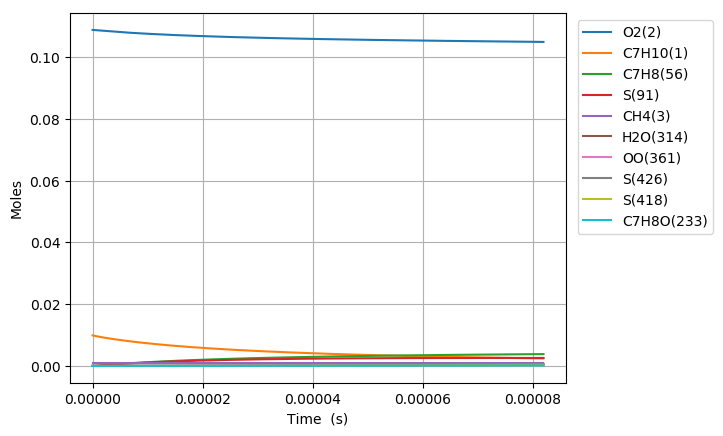

The file beside this chart, header and first rows:
Time (s), Volume (m^3), N2, Ar, He, Ne, C7H10(1), O2(2), CH4(3), C7H10(22), C7H9(6), C7H11(26), S(72), C7H9O2(62), C7H9O2(61), S(86), S(91), S(127), C7H8(56), S(123), C7H8(208), C7H11O(87), OH(D)(150), S(292)
0.0, 0.002756, 0.8813, 0.0, 0.0, 0.0, 0.00989, 0.1088, 0.001, 0.0, 0.0, 0.0, 0.0, 0.0, 0.0, 0.0, 0.0, 0.0, 0.0, 0.0, 0.0, 0.0, 0.0, 0.0
1.969630540138349e-18, 0.002756, 0.8813, 0.0, 0.0, 0.0, 0.00989, 0.1088, 0.001, 6.4262561666548057e-17, 4.0514050078485982e-16, 4.0514045464086237e-16, 2.7969692467840963e-24, 2.7794773270546946e-24, 2.1041608433344878e-24, 5.5065176221231585e-34, 8.379346706507123e-39, 8.1753098780706368e-34, 6.7374816164710417e-29, 2.5394545707248574e-39, 8.7556688845984143e-43, 5.7832523015979892e-53, 6.3408698512502212e-47, 1.6602395752150233e-58
5.5149655123873775e-18, 0.002756, 0.8813, 0.0, 0.0, 0.0, 0.00989, 0.1088, 0.001, 1.7993517266615511e-16, 1.1343933864750481e-15, 1.1343932639317816e-15, 1.689369405802552e-23, 1.6687170732884485e-23, 1.2709122729360804e-23, 6.5026068997827557e-33, 9.9479607088653586e-38, 9.5433552322033286e-33, 4.0694388527735001e-28, 3.0141767750709264e-38, 1.0394729965752935e-41, 1.2936873068718576e-51, 1.4184263265120198e-45, 6.8510090723011485e-57
1.2605635456885435e-17, 0.002756, 0.8813, 0.0, 0.0, 0.0, 0.00989, 0.1088, 0.001, 4.1128039466465136e-16, 2.5928990957543567e-15, 2.592898846263088e-15, 8.1335862808769078e-23, 7.9331993792476956e-23, 6.1188865875833612e-23, 6.311920480151091e-32, 9.7669672504433104e-37, 9.0428977157851509e-32, 1.9592595891169841e-27, 2.9579317539839891e-37, 1.0205607238273586e-40, 2.5560946596516336e-50, 2.802567621721714e-44, 2.7101769983111108e-55
2.678697534588155e-17, 0.002756, 0.8813, 0.0, 0.0, 0.0, 0.00989, 0.1088, 0.001, 8.739708386587726e-16, 5.5099102719484205e-15, 5.5099098659235901e-15, 3.5521506451276032e-22, 3.3790022769863486e-22, 2.6722706914776012e-22, 5.4582335683257133e-31, 8.6387726339976143e-36, 7.4724079481949215e-31, 8.5566009899635178e-27, 2.6137614293109553e-36, 9.0267435324984344e-40, 4.5483857400999588e-49, 4.9870059472001167e-43, 9.6723284266329459e-54
5.514965512387378e-17, 0.002756, 0.8813, 0.0, 0.0, 0.0, 0.00989, 0.1088, 0.001, 1.7993517266355296e-15, 1.1343931699181523e-14, 1.134393132523624e-14, 1.4829528263691193e-21, 1.343852336845751e-21, 1.1156138632413023e-21, 4.3914245278894782e-30, 7.2614100922438287e-35, 5.5467599611933645e-30, 3.572212170261004e-26, 2.1928370909150346e-35, 7.5875210296343819e-39, 7.6713548906619773e-48, 8.4112693506762627e-42, 3.2679930440336969e-52
1.1187501467985825e-16, 0.002756, 0.8813, 0.0, 0.0, 0.0, 0.00989, 0.1088, 0.001, 3.6501135025431028e-15, 2.3011971153076104e-14, 2.3011971923828903e-14, 6.0583449986527427e-21, 5.0110064333452829e-21, 4.5575932086458221e-21, 3.3151606771767018e-29, 5.9533446181888768e-34, 3.6790674919100489e-29, 1.4593649953242273e-25, 1.790991983855398e-34, 6.2207068877031548e-38, 1.2599689722627179e-46, 1.3815387261785967e-40, 1.0743998165786015e-50
2.2532573379182716e-16, 0.002756, 0.8813, 0.0, 0.0, 0.0, 0.00989, 0.1088, 0.001, 7.3516370541744865e-15, 4.6348038220409547e-14, 4.6348043840889909e-14, 2.4488789675524798e-20, 1.7204769099936683e-20, 1.8422089155750577e-20, 2.3153575841249553e-28, 4.8211759151709461e-33, 2.148049461726398e-28, 5.898984936291741e-25, 1.4394527377762832e-33, 5.0376878093725138e-37, 2.0422909826252116e-45, 2.2394859528247306e-39, 3.4844994910692681e-49
4.52227172015765e-16, 0.002756, 0.8813, 0.0, 0.0, 0.0, 0.00989, 0.1088, 0.001, 1.4754684156702198e-14, 9.302013316503817e-14, 9.3020150554564258e-14, 9.8468270449087389e-20, 5.2860608629195082e-20, 7.4070949128724055e-20, 1.4580988249347072e-27, 3.8805067955091437e-32, 1.1040227979021649e-27, 2.3719547148422133e-24, 1.141366645635301e-32, 4.0547666398729186e-36, 3.2884895346400656e-44, 3.6064693325270373e-38, 1.1223907593139053e-47
9.060300484636408e-16, 0.002756, 0.8813, 0.0, 0.0, 0.0, 0.00989, 0.1088, 0.001, 2.9560778358817398e-14, 1.8636419298837423e-13, 1.8636421550051938e-13, 3.9490119964405985e-19, 1.425695245639727e-19, 2.9702992917207965e-19, 8.1184050482805314e-27, 3.1138703336243037e-31, 5.1180710507726721e-27, 9.5125912176898431e-24, 8.8938124794154205e-32, 3.2536908645282141e-35, 5.2769662735610527e-43, 5.7886897516062665e-37, 3.6025600474809964e-46
1.813635801359392e-15, 0.002756, 0.8813, 0.0, 0.0, 0.0, 0.00989, 0.1088, 0.001, 5.9172966751286928e-14, 3.7305184723715175e-13, 3.7305175147003269e-13, 1.5816597496250319e-18, 3.4085603261592878e-19, 1.1894474110205451e-18, 4.013769567016606e-26, 2.4948983771859372e-30, 2.2168044616007068e-26, 3.8099925184819455e-23, 6.7350711549202526e-31, 2.6069061700304139e-34, 8.4511812590895156e-42, 9.2754240063892084e-36, 1.1539911247118261e-44
3.628847307150895e-15, 0.002756, 0.8813, 0.0, 0.0, 0.0, 0.00989, 0.1088, 0.001, 1.1839734348918255e-13, 7.464253596833109e-13, 7.4642444774488877e-13, 6.3307221969131047e-18, 7.4852665354868637e-19, 4.7591173793895003e-18, 1.8123768140141953e-25, 1.9974563120254723e-29, 9.2366564878764111e-26, 1.52498563807312e-22, 4.856558024656217e-30, 2.087100966469166e-33, 1.3514605651900974e-40, 1.4847738953550178e-34, 3.6909607520544681e-43
7.259270318733901e-15, 0.002756, 0.8813, 0.0, 0.0, 0.0, 0.00989, 0.1088, 0.001, 2.3684609677679983e-13, 1.4931652505367581e-12, 1.4931603378412512e-12, 2.5330825149493529e-17, 1.5673837617022241e-18, 1.9028505177228969e-17, 7.7316409226382702e-25, 1.5986051048309699e-28, 3.7697741080776263e-25, 6.1018955557669503e-22, 3.2375417865921267e-29, 1.670300803644437e-32, 2.1573836107508447e-39, 2.3750016292537553e-33, 1.1784678258781067e-41
1.452011634189991e-14, 0.002756, 0.8813, 0.0, 0.0, 0.0, 0.00989, 0.1088, 0.001, 4.7374360259933876e-13, 2.9866165837441764e-12, 2.9865941098471652e-12, 1.0133731671727172e-16, 3.2056491987844544e-18, 7.6013328468663858e-17, 3.1963783571284512e-24, 1.279179757981741e-27, 1.5215554905233086e-24, 2.4411291310701664e-21, 1.9349202864617731e-28, 1.3364717273047026e-31, 3.4339943591104951e-38, 3.7956616966904423e-32, 3.751971839862138e-40
2.178096236506592e-14, 0.002756, 0.8813, 0.0, 0.0, 0.0, 0.00989, 0.1088, 0.001, 7.1064110766918235e-13, 4.480039542961406e-12, 4.4799898752927922e-12, 2.1534846744836286e-16, 4.8439075741731076e-18, 1.6137024846874639e-16, 6.8589227739705477e-24, 3.6579413484734097e-27, 3.2399942193038842e-24, 5.1876091177023504e-21, 4.7589943678879554e-28, 3.8216230510364113e-31, 1.2607416160227375e-37, 1.3962156200545057e-31, 1.7094133216354522e-39
2.904180838823193e-14, 0.002756, 0.8813, 0.0, 0.0, 0.0, 0.00989, 0.1088, 0.001, 9.4753861198633096e-13, 5.9734342019701907e-12, 5.9733476358045831e-12, 3.6736265091308839e-16, 6.4821358957877818e-18, 2.7502550644056668e-16, 1.1760745234755779e-23, 7.7161376035481904e-27, 5.5308017358756491e-24, 8.8496123870530945e-21, 8.8736780959138557e-28, 8.061056368641355e-31, 3.1901854647536338e-37, 3.5391303190528191e-31, 5.0855176620802139e-39
4.3563500434563953e-14, 0.002756, 0.8813, 0.0, 0.0, 0.0, 0.00989, 0.1088, 0.001, 1.4213336188540992e-12, 8.9601573291848943e-12, 8.9599739666203334e-12, 7.6057676397356911e-16, 9.7585200434041782e-18, 5.6852243738005052e-16, 2.4472735426898794e-23, 2.1077538640794434e-26, 1.1451118644634156e-23, 1.8322243158180526e-20, 2.0236013928574868e-27, 2.2017530540160269e-30, 1.1113247130810687e-36, 1.2364674032319422e-30, 2.2187224261929567e-38
5.808519248089597e-14, 0.002756, 0.8813, 0.0, 0.0, 0.0, 0.00989, 0.1088, 0.001, 1.8951286229539403e-12, 1.1946776996388092e-11, 1.1946460553249725e-11, 1.2935280725455671e-15, 1.3034790579254781e-17, 9.6547250466079832e-16, 4.1741552583365765e-23, 4.4105393795901289e-26, 1.9463902831867286e-23, 3.116143813996731e-20, 3.6558288003375829e-27, 4.6068186715680356e-30, 2.7680665270683127e-36, 3.087135226236755e-30, 6.4478873054593836e-38
7.260688452722799e-14, 0.002756, 0.8813, 0.0, 0.0, 0.0, 0.00989, 0.1088, 0.001, 2.3689236240881457e-12, 1.4933286302309815e-11, 1.4932797424835067e-11, 1.9761869351245687e-15, 1.6310940159795443e-17, 1.4727764865048779e-15, 6.3892329872269043e-23, 8.0299506856362299e-26, 2.9708731048327261e-23, 4.7607552782310039e-20, 5.8237521494343329e-27, 8.3865215967671183e-30, 5.8538343199915135e-36, 6.5443767981838282e-30, 1.5614858762262808e-37
1.0165026861989203e-13, 0.002756, 0.8813, 0.0, 0.0, 0.0, 0.00989, 0.1088, 0.001, 3.3165136172733754e-12, 2.0905970182407195e-11, 2.0905012692299962e-11, 3.7999574264508114e-15, 2.2862871951863994e-17, 2.8220936303999263e-15, 1.2314401936499927e-22, 2.120586559267339e-25, 5.6968293471122472e-23, 9.1546344536191443e-20, 1.1791672413682318e-26, 2.2142450499499344e-29, 2.1223397381491817e-35, 2.3912767105996768e-29, 7.9974055104655287e-37
1.5973703680522013e-13, 0.002756, 0.8813, 0.0, 0.0, 0.0, 0.00989, 0.1088, 0.001, 5.2116935675333629e-12, 3.2850025624177924e-11, 3.2847620960775714e-11, 9.2696736715913817e-15, 3.5965295833513044e-17, 6.8329566141242708e-15, 3.0106849472549957e-22, 8.2033011360034681e-25, 1.3802886215521779e-22, 2.2333565506762184e-19, 3.0124808767960945e-26, 8.5615703660900858e-29, 1.3128656907202432e-34, 1.5067562522239027e-28, 8.4341983782669523e-36
2.120151281720154e-13, 0.002756, 0.8813, 0.0, 0.0, 0.0, 0.00989, 0.1088, 0.001, 6.9173554815658008e-12, 4.3598197005927586e-11, 4.3593889653584719e-11, 1.6271063068806683e-14, 4.7755855239325964e-17, 1.1921146748351669e-14, 5.2898508430208757e-22, 1.8736673597765158e-24, 2.4088610940490648e-22, 3.9204439256496245e-19, 5.3832061473289056e-26, 1.9548314388063247e-28, 3.7539614579516881e-34, 4.3534189910814e-28, 2.9865374333493439e-35
2.642932195388107e-13, 0.002756, 0.8813, 0.0, 0.0, 0.0, 0.00989, 0.1088, 0.001, 8.623017356573939e-12, 5.4344995763402782e-11, 5.4338190093300356e-11, 2.524060702341324e-14, 5.9544908731879797e-17, 1.8381864148330344e-14, 8.2108315194351209e-22, 3.5745654796637255e-24, 3.7150441343810123e-22, 6.0819771600070166e-19, 8.4230486615509409e-26, 3.7281284445750564e-28, 8.5564682888787518e-34, 1.0027818491105462e-27, 8.1576004623180651e-35
3.1657131090560597e-13, 0.002756, 0.8813, 0.0, 0.0, 0.0, 0.00989, 0.1088, 0.001, 1.0328679192560732e-11, 6.5090446198230606e-11, 6.5080523001781419e-11, 3.6177583691646013e-14, 7.1332482972778702e-17, 2.6190807172900274e-14, 1.1773391583400128e-21, 6.072557006900494e-24, 5.293922435894393e-22, 8.7178648717348905e-19, 1.2120176567784141e-25, 6.331278191019776e-28, 1.6781203825495308e-33, 1.9863489894976033e-27, 1.8544914397822716e-34
3.6884940227240125e-13, 0.002756, 0.8813, 0.0, 0.0, 0.0, 0.00989, 0.1088, 0.001, 1.2034340989527386e-11, 7.5834573181619919e-11, 7.5820889038879717e-11, 4.9081333232628995e-14, 8.3118605248198567e-17, 3.5323104594197989e-14, 1.5977315860947291e-21, 9.5239595014733158e-24, 7.1404654859997036e-22, 1.1828035245471595e-18, 1.6462489648547113e-25, 9.9263525826155349e-28, 2.9715846227957519e-33, 3.5515832065523323e-27, 3.7295639280905935e-34
4.734055850059919e-13, 0.002756, 0.8813, 0.0, 0.0, 0.0, 0.00989, 0.1088, 0.001, 1.5445664466401216e-11, 9.7318943697782717e-11, 9.7295722694569797e-11, 8.0786955321486707e-14, 1.0668658924498772e-16, 5.7470858852527512e-14, 2.6308541068393138e-21, 1.9849559206902418e-23, 1.1618968471759164e-21, 1.9471013251753424e-18, 2.7040384126873061e-25, 2.0674298620199613e-27, 7.5232988082096787e-33, 9.1608308987697136e-27, 1.1669336824684095e-33
5.779617677395824e-13, 0.002756, 0.8813, 0.0, 0.0, 0.0, 0.00989, 0.1088, 0.001, 1.8856987787197664e-11, 1.1879829850274154e-10, 1.1876269595982641e-10, 1.2035257390238647e-13, 1.3024907047887228e-16, 8.4633935908970323e-14, 3.9202909452523135e-21, 3.5805297903858803e-23, 1.7111882350915876e-21, 2.9010444943095731e-18, 4.0063693492596447e-25, 3.7268115148694318e-27, 1.5824242169707991e-32, 1.9608037845159487e-26, 2.9064800573218559e-33
6.82517950473173e-13, 0.002756, 0.8813, 0.0, 0.0, 0.0, 0.00989, 0.1088, 0.001, 2.2268310951917848e-11, 1.402728325552787e-10, 1.4022181394503768e-10, 1.6777307865559013e-13, 1.5380626283981814e-16, 1.1661737681065336e-13, 5.4658754539162784e-21, 5.8717856612373629e-23, 2.3579774270687179e-21, 4.044586851938435e-18, 5.5437547822673305e-25, 6.1075835515263433e-27, 2.9499599161261716e-32, 3.7183936780035559e-26, 6.2675116105845485e-33
7.870741332067636e-13, 0.002756, 0.8813, 0.0, 0.0, 0.0, 0.00989, 0.1088, 0.001, 2.5679633960561819e-11, 1.6174272894557916e-10, 1.6167308161601036e-10, 2.2304350383838896e-13, 1.7735836719762211e-16, 1.532380912098362e-13, 7.2674457000675513e-21, 8.989407942175531e-23, 3.0985611950062153e-21, 5.3776862315249404e-18, 7.3072848553662077e-25, 9.3440861570535973e-27, 5.0414086551052001e-32, 6.4646093234645966e-26, 1.2210116150322491e-32
8.916303159403541e-13, 0.002756, 0.8813, 0.0, 0.0, 0.0, 0.00989, 0.1088, 0.001, 2.9090956813129363e-11, 1.8320815765144885e-10, 1.8311650378335422e-10, 2.8615903890206429e-13, 2.009055700348044e-16, 1.943261011485157e-13, 9.3248448118152637e-21, 1.306074908858922e-22, 3.9295015250578633e-21, 6.9003037989724244e-18, 9.2886883606190608e-25, 1.3566817430754802e-26, 8.0601308308764597e-32, 1.051537391042592e-25, 2.2004626462408926e-32
1e-12, 0.002756, 0.8813, 0.0, 0.0, 0.0, 0.00989, 0.1088, 0.001, 3.2626701451758265e-11, 2.0545195793141326e-10, 2.0533376190626642e-10, 3.5985102195933073e-13, 2.2530663242632603e-16, 2.4145418001119337e-13, 1.17271125924569e-20, 1.8422394578946606e-22, 4.8826054916348406e-21, 8.6784289312703963e-18, 1.1563869000524685e-24, 1.9122628891395465e-26, 1.2398017990156967e-31, 1.6467073283703725e-25, 3.7944422693855432e-32
1.0353469610162158e-12, 0.002756, 0.8813, 0.0, 0.0, 0.0, 0.00989, 0.1088, 0.001, 3.377995593486898e-11, 2.1270625132961557e-10, 2.1257854848092329e-10, 3.8570790571718116e-13, 2.3326446611249198e-16, 2.5779714799728824e-13, 1.2570035533497594e-20, 2.0445755454793382e-22, 5.2131231808742359e-21, 9.3024181293099251e-18, 1.2353338064782542e-24, 2.121796947896877e-26, 1.4120659367528031e-31, 1.8864713572763734e-25, 4.4767024090341688e-32
1.1790636060920775e-12, 0.002756, 0.8813, 0.0, 0.0, 0.0, 0.00989, 0.1088, 0.001, 3.8468954761724616e-11, 2.4219661631364922e-10, 2.420257917251301e-10, 5.0005748223752284e-13, 2.6561488300090883e-16, 3.2899615358869543e-13, 1.62978770824346e-20, 3.0203028612798905e-22, 6.6530523336923525e-21, 1.2062435899063156e-17, 1.5794962925711427e-24, 3.1314247797168938e-26, 2.2938302850365205e-31, 3.1365239555480271e-25, 8.3035986773466155e-32
1.3227802511679391e-12, 0.002756, 0.8813, 0.0, 0.0, 0.0, 0.00989, 0.1088, 0.001, 4.3157953293696994e-11, 2.7167963926732496e-10, 2.7145824601675216e-10, 6.2919526784483265e-13, 2.97957244907157e-16, 4.0753645380359458e-13, 2.050796181373226e-20, 4.2664858233261613e-22, 8.2414682248029171e-21, 1.5180267242014013e-17, 1.9594747781116979e-24, 4.4192991049407971e-26, 3.5145764142917936e-31, 4.915622598131064e-25, 1.4326108400209502e-31
1.5310264017445628e-12, 0.002756, 0.8813, 0.0, 0.0, 0.0, 0.00989, 0.1088, 0.001, 4.9952335521536559e-11, 3.1438841504910388e-10, 3.1407980757260995e-10, 8.4252985227640999e-13, 3.4480802546240703e-16, 5.3361505992940314e-13, 2.7463210381668402e-20, 6.6205022111683257e-22, 1.0791333795530897e-20, 2.0332719153005734e-17, 2.5699527048955494e-24, 6.848334082018213e-26, 6.0214229606787582e-31, 8.6908776472541931e-25, 2.8563782811085325e-31
1.7392725523211867e-12, 0.002756, 0.8813, 0.0, 0.0, 0.0, 0.00989, 0.1088, 0.001, 5.6746717130236204e-11, 3.5708360724811432e-10, 3.5667038246376325e-10, 1.0868495411632343e-12, 3.9164390339848573e-16, 6.7327570242695072e-13, 3.5428882543861135e-20, 9.7150722036154965e-22, 1.3615912803553989e-20, 2.6236018599773364e-17, 3.2467161151445168e-24, 1.0035843694919032e-25, 9.5928584003861884e-31, 1.4266674866075035e-24, 5.1969694409228702e-31
1.9475187028978106e-12, 0.002756, 0.8813, 0.0, 0.0, 0.0, 0.00989, 0.1088, 0.001, 6.3541098119796518e-11, 3.9976619465948936e-10, 3.9923000871666962e-10, 1.3621163085225218e-12, 4.3846595255570639e-16, 8.2553958528626243e-13, 4.4403738273824455e-20, 1.3652877570613343e-21, 1.66954078923534e-20, 3.2889939733256393e-17, 3.985001982893973e-24, 1.4084731712797341e-25, 1.4450414933761192e-30, 2.2113281955430863e-24, 8.8106928638923781e-31
2.1557648534744345e-12, 0.002756, 0.8813, 0.0, 0.0, 0.0, 0.00989, 0.1088, 0.001, 7.0335478490217966e-11, 4.4243708459293487e-10, 4.4175872428761938e-10, 1.668292198535694e-12, 4.8527516834838929e-16, 9.8949939798783997e-13, 5.4386539833125526e-20, 1.8536993278154309e-21, 2.0011467587623212e-20, 4.0294273438791167e-17, 4.780395136737115e-24, 1.9097772588662379e-25, 2.0822286831992114e-30, 3.2743384065656544e-24, 1.4122339920907131e-30
2.3640110040510584e-12, 0.002756, 0.8813, 0.0, 0.0, 0.0, 0.00989, 0.1088, 0.001, 7.7129858241500903e-11, 4.8509711905861666e-10, 4.8425656708412358e-10, 2.0053393041614459e-12, 5.3207247455021196e-16, 1.1643131296102795e-12, 6.5376051073957385e-20, 2.4470931455524658e-21, 2.3547061179967518e-20, 4.8448825812482919e-17, 5.6287981618620902e-24, 2.5177661989552338e-25, 2.8941811156685922e-30, 4.6708845556817717e-24, 2.1626823754792241e-30
2.5722571546276823e-12, 0.002756, 0.8813, 0.0, 0.0, 0.0, 0.00989, 0.1088, 0.001, 8.3924237373645731e-11, 5.2774707977316555e-10, 5.267235749735624e-10, 2.3732197584884153e-12, 5.788587287865169e-16, 1.3491990628208286e-12, 7.7371037157149629e-20, 3.1558664880411173e-21, 2.7286377472185155e-20, 5.7353417014377607e-17, 6.5264070479860275e-24, 3.2427044376751857e-25, 3.9046495946420266e-30, 6.4597950931854605e-24, 3.1890483108445327e-30
2.780503305204306e-12, 0.002756, 0.8813, 0.0, 0.0, 0.0, 0.00989, 0.1088, 0.001, 9.0718615886652708e-11, 5.7038769197015622e-10, 5.6915978578132482e-10, 2.7718957365935146e-12, 6.25634726714829e-16, 1.543431963393586e-12, 9.0370264612768599e-20, 3.9904625116804425e-21, 3.1214747707575528e-20, 6.7007880413769652e-17, 7.4696926441302096e-24, 4.0948513552183053e-25, 5.1377344292255549e-30, 8.7033093309816624e-24, 4.5552118003753915e-30
2.98874945578093e-12, 0.002756, 0.8813, 0.0, 0.0, 0.0, 0.00989, 0.1088, 0.001, 9.7512993780522065e-11, 6.1301962897915079e-10, 6.115652372866081e-10, 3.2013294597453049e-12, 6.7240120704849292e-16, 1.7463385011613613e-12, 1.0437250147718927e-19, 4.9613692731536176e-21, 3.5318552953042391e-20, 7.7412061542504677e-17, 8.4553783754515973e-24, 5.0844605822195856e-25, 6.6178117525144545e-30, 1.1466791951021446e-23, 6.3324158016534796e-30
3.4052417569341775e-12, 0.002756, 0.8813, 0.0, 0.0, 0.0, 0.00989, 0.1088, 0.001, 1.1110174771084869e-10, 6.98259930605541e-10, 6.9628401327468787e-10, 4.1523192580929374e-12, 7.6590830631996532e-16, 2.175719313687282e-12, 1.3538108313789868e-19, 7.3542896901134596e-21, 4.4002849992357593e-20, 1.0046901531619378e-16, 1.0542012551250449e-23, 7.5170512658859767e-25, 1.0417622657928013e-29, 1.8829565166462508e-23, 1.1442098181308839e-29
3.767699292415596e-12, 0.002756, 0.8813, 0.0, 0.0, 0.0, 0.00989, 0.1088, 0.001, 1.2292752553866683e-10, 7.7241860942708863e-10, 7.6991179615337568e-10, 5.0796961663419087e-12, 8.4725905909276377e-16, 2.5721277571352072e-12, 1.6562006091899618e-19, 9.9808043636205046e-21, 5.2020299811772292e-20, 1.2297386383752873e-16, 1.2469188732770415e-23, 1.0178649275183326e-24, 1.476373793357585e-29, 2.7602898437242584e-23, 1.804643578391196e-29
4.130156827897015e-12, 0.002756, 0.8813, 0.0, 0.0, 0.0, 0.00989, 0.1088, 0.001, 1.3475330149085568e-10, 8.4655883189735482e-10, 8.4344693660185006e-10, 6.0997107933132736e-12, 9.2858956330392169e-16, 2.9869878467959368e-12, 1.9887995272833149e-19, 1.317272828586031e-20, 6.0410956933562544e-20, 1.477481402866971e-16, 1.4486737250931177e-23, 1.3403690305913352e-24, 2.0216425044587086e-29, 3.9001046447201799e-23, 2.7232529485405351e-29
4.492614363378434e-12, 0.002756, 0.8813, 0.0, 0.0, 0.0, 0.00989, 0.1088, 0.001, 1.4657907556741562e-10, 9.2068284984982438e-10, 9.1688963232209391e-10, 7.2121654394442236e-12, 1.0099022894515086e-15, 3.4180477471616766e-12, 2.3515431158738617e-19, 1.698678532748201e-20, 6.9129275207238065e-20, 1.7479133430548213e-16, 1.6583700176919887e-23, 1.7246060599119947e-24, 2.6909803454216303e-29, 5.3446697152625443e-23, 3.9620117005066663e-29
4.855071898859853e-12, 0.002756, 0.8813, 0.0, 0.0, 0.0, 0.00989, 0.1088, 0.001, 1.5840484776834711e-10, 9.9479263922117431e-10, 9.9024008060041797e-10, 8.4168628208372372e-12, 1.0911994053458313e-15, 3.8633315197823942e-12, 2.7443670407247734e-19, 2.1480102195759233e-20, 7.8135288840584917e-20, 2.0410300017535614e-16, 1.8750462156214593e-23, 2.1759601545970886e-24, 3.4979168088228542e-29, 7.1379115717994117e-23, 5.5899987053640752e-29
5.217529434341272e-12, 0.002756, 0.8813, 0.0, 0.0, 0.0, 0.00989, 0.1088, 0.001, 1.7023061809365047e-10, 1.0688899351066271e-09, 1.06349847830105e-09, 9.7136060756702049e-12, 1.1724828145687739e-15, 4.3211040678794719e-12, 3.1672071052379205e-19, 2.6710205218968278e-20, 8.7393903361240358e-20, 2.3568274868297563e-16, 2.0978579822899897e-23, 2.6998109853391017e-24, 4.4560869707753593e-29, 9.3252014668611646e-23, 7.6834625459496597e-29
5.760233880260631e-12, 0.002756, 0.8813, 0.0, 0.0, 0.0, 0.00989, 0.1088, 0.001, 1.8793723537346069e-10, 1.1798150877872168e-09, 1.1730159575388237e-09, 1.1826867865293554e-11, 1.2941657219844148e-15, 5.0265838085624615e-12, 3.8562999474329669e-19, 3.6045027429341102e-20, 1.0166250251603072e-19, 2.8720646836171934e-16, 2.441343085696184e-23, 3.6314214067155344e-24, 6.2034515972825376e-29, 1.3438761838420764e-22, 1.1872173059291131e-28
6.30293832617999e-12, 0.002756, 0.8813, 0.0, 0.0, 0.0, 0.00989, 0.1088, 0.001, 2.0564384844833833e-10, 1.2907199791043588e-09, 1.2823281683154322e-09, 1.4145387583113096e-11, 1.4158264005451658e-15, 5.7523143455581583e-12, 4.6123273561573827e-19, 4.7357677338175604e-20, 1.1634069900301527e-19, 3.4381324143706329e-16, 2.7948132753339418e-23, 4.7556366370171796e-24, 8.3671999216395679e-29, 1.8701526602587727e-22, 1.7604045868858202e-28
6.845642772099349e-12, 0.002756, 0.8813, 0.0, 0.0, 0.0, 0.00989, 0.1088, 0.001, 2.2335045731828445e-10, 1.4016081877274318e-09, 1.3914357661764094e-09, 1.6668509691589193e-11, 1.537468776427455e-15, 6.4947170062942514e-12, 5.4350755607595571e-19, 6.0846224024109526e-20, 1.313561097555939e-19, 4.0550228901682699e-16, 3.1565270901963048e-23, 6.090462067134209e-24, 1.0994341106250428e-28, 2.527923711215036e-22, 2.5226772252250599e-28
7.388347218018708e-12, 0.002756, 0.8813, 0.0, 0.0, 0.0, 0.00989, 0.1088, 0.001, 2.4105706198329986e-10, 1.5124826509079866e-09, 1.5003394045753436e-09, 1.9395580745095445e-11, 1.6590960721045983e-15, 7.2508545366066128e-12, 6.3243314727603509e-19, 7.6710700420784714e-20, 1.4664932518557756e-19, 4.722729832420593e-16, 3.5250551989562888e-23, 7.6538832582409707e-24, 1.4132364612457859e-28, 3.3341462842553165e-22, 3.5125348632563748e-28
7.931051663938068e-12, 0.002756, 0.8813, 0.0, 0.0, 0.0, 0.00989, 0.1088, 0.001, 2.5876366244338566e-10, 1.623345794306249e-09, 1.6090397348792904e-09, 2.23259493845085e-11, 1.7807109487804415e-15, 8.0183012741183525e-12, 7.279882684088826e-19, 9.5153088067862006e-20, 1.6217128327965552e-19, 5.4412481697619042e-16, 3.8992172223122396e-23, 9.4638664841474884e-24, 1.7829233414021268e-28, 4.3060817476854925e-22, 4.7722482373432091e-28
8.473756109857427e-12, 0.002756, 0.8813, 0.0, 0.0, 0.0, 0.00989, 0.1088, 0.001, 2.7647025869854271e-10, 1.734199618014182e-09, 1.7175374063756675e-09, 2.5458966330312198e-11, 1.9023156007659407e-15, 8.795057125098934e-12, 8.3015174648334887e-19, 1.1637730395452362e-19, 1.7788152967527368e-19, 6.2105738371507156e-16, 4.2780398709685948e-23, 1.1538359133681553e-23, 2.2133380899125173e-28, 5.4612439874675246e-22, 6.347895151340692e-28
9.016460555776786e-12, 0.002756, 0.8813, 0.0, 0.0, 0.0, 0.00989, 0.1088, 0.001, 2.94176850748772e-10, 1.8450457721159166e-09, 1.8258330662780813e-09, 2.8793984376772844e-11, 2.0239118383764251e-15, 9.5794720039668203e-12, 9.3890247613428635e-19, 1.4058918661140746e-19, 1.9374668935638041e-19, 7.0307035994236123e-16, 4.6607201781059178e-23, 1.3895290037182024e-23, 2.7093707331197684e-28, 6.817353785803626e-22, 8.2893975911501634e-28
1e-11, 0.002756, 0.8813, 0.0, 0.0, 0.0, 0.00989, 0.1088, 0.001, 3.2626637207055184e-10, 2.0459161376094618e-09, 2.0215838195633401e-09, 3.5350695633518716e-11, 2.2442630149854102e-15, 1.1016373324321992e-11, 1.1527091916042417e-18, 1.9275583822788893e-19, 2.2280870573967393e-19, 8.6464778007652144e-16, 5.3620328813688244e-23, 1.8944479310157754e-23, 3.7915605833360852e-28, 9.8451623324233408e-22, 1.2917089070847182e-27
1.0101869447615504e-11, 0.002756, 0.8813, 0.0, 0.0, 0.0, 0.00989, 0.1088, 0.001, 3.2959002223445092e-10, 2.0667202214504271e-09, 2.0418209298256437e-09, 3.6067445278376471e-11, 2.2670847205061463e-15, 1.1166128891227549e-11, 1.1760816055545411e-18, 1.9880884090116223e-19, 2.2583758440084226e-19, 8.8233659172827363e-16, 5.4351476947008492e-23, 1.9528090602262787e-23, 3.9180813234926337e-28, 1.0204152893593771e-21, 1.348907771690599e-27
1.1187278339454222e-11, 0.002756, 0.8813, 0.0, 0.0, 0.0, 0.00989, 0.1088, 0.001, 3.6500317690042984e-10, 2.2883773534814381e-09, 2.2570084620062918e-09, 4.4141195667389326e-11, 2.5102386036852353e-15, 1.2770060757122609e-11, 1.4393581580602477e-18, 2.7149669765827237e-19, 2.5827788719484259e-19, 1.0819221142524127e-15, 6.2185040399808389e-23, 2.6505337247025529e-23, 5.4490962337321694e-28, 1.4611170005935828e-21, 2.0848884646487655e-27
1.227268723129294e-11, 0.002756, 0.8813, 0.0, 0.0, 0.0, 0.00989, 0.1088, 0.001, 4.0041631474671618e-10, 2.5100228814039178e-09, 2.4714007665516163e-09, 5.3010131874145657e-11, 2.7533797558817483e-15, 1.4385554401803668e-11, 1.7285657030927049e-18, 3.6036728769365085e-19, 2.9095204122495524e-19, 1.3018261325465501e-15, 7.0080090745920818e-23, 3.4969816841995464e-23, 7.343181531693697e-28, 2.0184534309339985e-21, 3.0910247807105635e-27
1.3358096123131659e-11, 0.002756, 0.8813, 0.0, 0.0, 0.0, 0.00989, 0.1088, 0.001, 4.3582943577331761e-10, 2.7316606324010358e-09, 2.6850029146492092e-09, 6.266918277251502e-11, 2.9965123759260649e-15, 1.600878263890412e-11, 2.0435388713369976e-18, 4.6716462385212104e-19, 3.237826369266085e-19, 1.5420483116737806e-15, 7.8018003648148795e-23, 4.506403748195214e-23, 9.6418185675678849e-28, 2.7071444091879519e-21, 4.4279515476359322e-27
... 654 more rows
